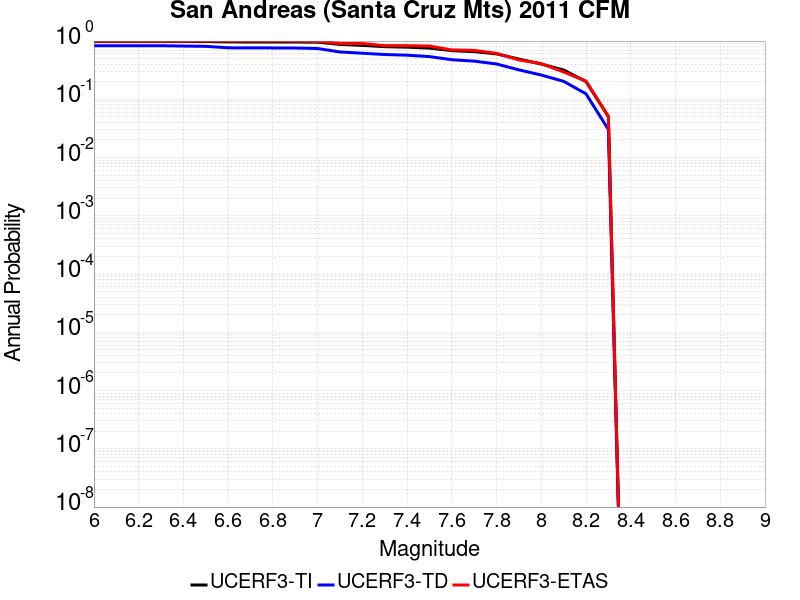

Values plotted in this chart, from the file beside it:
Magnitude, UCERF3-TI Prob, UCERF3-TD Prob, UCERF3-ETAS Prob
6.0, 0.9888, 0.8323, 1.0
6.1, 0.9888, 0.8323, 1.0
6.2, 0.9888, 0.8323, 1.0
6.3, 0.9887, 0.8315, 1.0
6.4, 0.9861, 0.8208, 1.0
6.5, 0.9836, 0.8115, 1.0
6.6, 0.9667, 0.7662, 1.0
6.7, 0.9652, 0.7633, 1.0
6.8, 0.9646, 0.7619, 1.0
6.9, 0.9635, 0.7594, 1.0
7.0, 0.9567, 0.7453, 0.9872
7.1, 0.8776, 0.6493, 0.9103
7.2, 0.8429, 0.6184, 0.9103
7.3, 0.8013, 0.5873, 0.8333
7.4, 0.7858, 0.572, 0.8333
7.5, 0.7571, 0.5415, 0.8205
7.6, 0.6853, 0.4782, 0.7051
7.7, 0.6585, 0.4527, 0.6923
7.8, 0.603, 0.4042, 0.6154
7.9, 0.4907, 0.3204, 0.4744
8.0, 0.4031, 0.261, 0.4103
8.1, 0.3183, 0.2036, 0.2949
8.2, 0.2018, 0.1243, 0.2051
8.3, 0.05042, 0.03033, 0.05128
